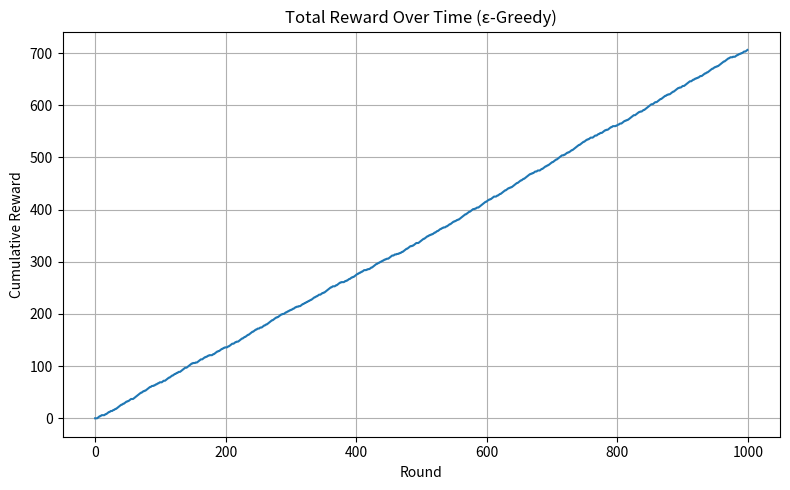

Here is the Python script that generated this plot:
import numpy as np
import matplotlib.pyplot as plt
 
# Simulated slot machines with different true success probabilities
true_conversion_rates = [0.2, 0.5, 0.75]
n_arms = len(true_conversion_rates)
n_rounds = 1000
epsilon = 0.1  # Exploration probability
 
# Initialize counts and estimated rewards
counts = np.zeros(n_arms)           # How many times each arm has been pulled
estimated_rewards = np.zeros(n_arms)  # Estimated value of each arm
total_reward = 0
reward_history = []
 
# ε-greedy algorithm loop
for t in range(n_rounds):
    # Exploration vs. Exploitation
    if np.random.rand() < epsilon:
        chosen_arm = np.random.randint(n_arms)  # Explore
    else:
        chosen_arm = np.argmax(estimated_rewards)  # Exploit best so far
 
    # Simulate pulling the arm
    reward = np.random.binomial(1, true_conversion_rates[chosen_arm])
    counts[chosen_arm] += 1
 
    # Update estimated reward using incremental average
    estimated_rewards[chosen_arm] += (reward - estimated_rewards[chosen_arm]) / counts[chosen_arm]
    total_reward += reward
    reward_history.append(total_reward)
 
# Results
print("True Conversion Rates:", true_conversion_rates)
print("Estimated Rewards:", estimated_rewards.round(3))
print("Arm Pull Counts:", counts.astype(int))
print(f"Total Reward Collected: {total_reward}")
 
# Plot reward growth
plt.figure(figsize=(8, 5))
plt.plot(reward_history)
plt.title("Total Reward Over Time (ε-Greedy)")
plt.xlabel("Round")
plt.ylabel("Cumulative Reward")
plt.grid(True)
plt.tight_layout()
plt.show()